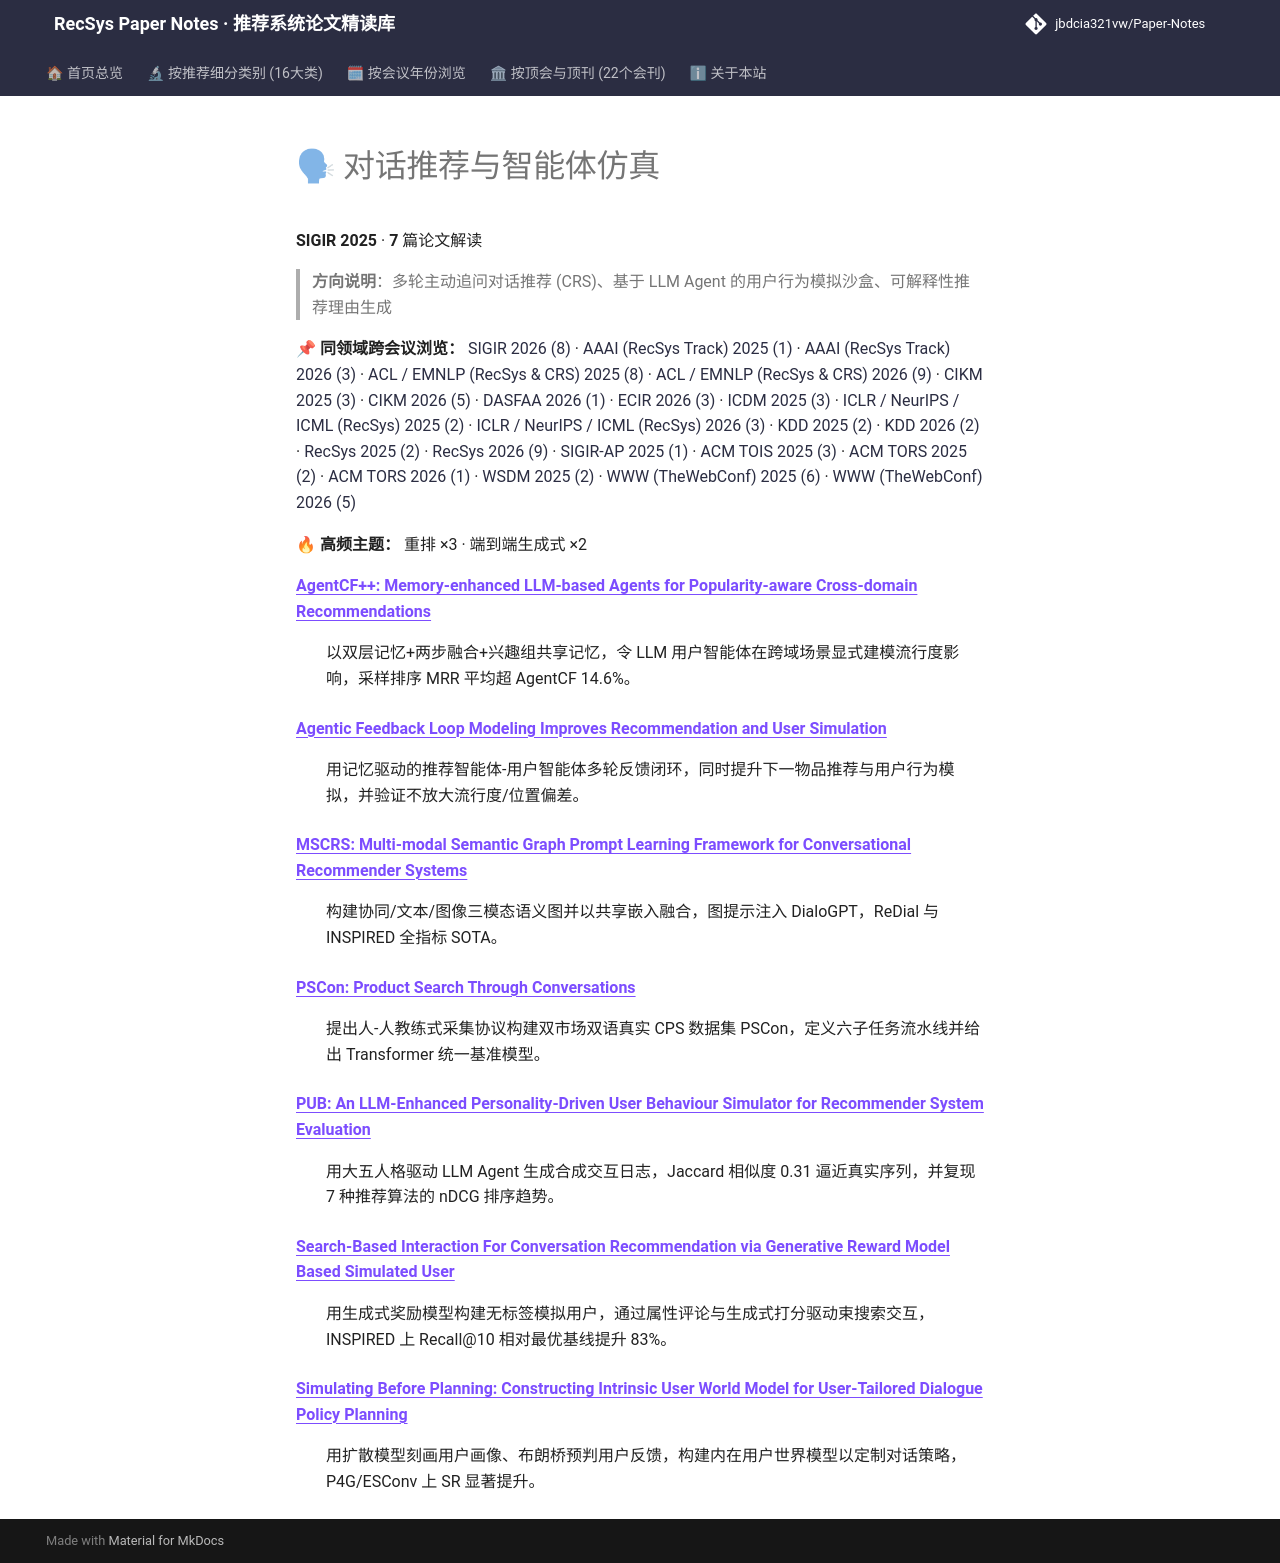

repository: jbdcia321vw/Paper-Notes · page: venues/SIGIR/2025/agent_conversational_rec/index.html · generator: mkdocs

# 🗣 对话推荐与智能体仿真

**SIGIR 2025** · **7** 篇论文解读

> **方向说明**：多轮主动追问对话推荐 (CRS)、基于 LLM Agent 的用户行为模拟沙盒、可解释性推荐理由生成

📌 **同领域跨会议浏览：** [SIGIR 2026 (8)](../../2026/agent_conversational_rec/) · [AAAI (RecSys Track) 2025 (1)](../../../AAAI/2025/agent_conversational_rec/) · [AAAI (RecSys Track) 2026 (3)](../../../AAAI/2026/agent_conversational_rec/) · [ACL / EMNLP (RecSys & CRS) 2025 (8)](../../../ACL_EMNLP/2025/agent_conversational_rec/) · [ACL / EMNLP (RecSys & CRS) 2026 (9)](../../../ACL_EMNLP/2026/agent_conversational_rec/) · [CIKM 2025 (3)](../../../CIKM/2025/agent_conversational_rec/) · [CIKM 2026 (5)](../../../CIKM/2026/agent_conversational_rec/) · [DASFAA 2026 (1)](../../../DASFAA/2026/agent_conversational_rec/) · [ECIR 2026 (3)](../../../ECIR/2026/agent_conversational_rec/) · [ICDM 2025 (3)](../../../ICDM/2025/agent_conversational_rec/) · [ICLR / NeurIPS / ICML (RecSys) 2025 (2)](../../../ICLR_NeurIPS_ICML/2025/agent_conversational_rec/) · [ICLR / NeurIPS / ICML (RecSys) 2026 (3)](../../../ICLR_NeurIPS_ICML/2026/agent_conversational_rec/) · [KDD 2025 (2)](../../../KDD/2025/agent_conversational_rec/) · [KDD 2026 (2)](../../../KDD/2026/agent_conversational_rec/) · [RecSys 2025 (2)](../../../RecSys/2025/agent_conversational_rec/) · [RecSys 2026 (9)](../../../RecSys/2026/agent_conversational_rec/) · [SIGIR-AP 2025 (1)](../../../SIGIR-AP/2025/agent_conversational_rec/) · [ACM TOIS 2025 (3)](../../../TOIS/2025/agent_conversational_rec/) · [ACM TORS 2025 (2)](../../../TORS/2025/agent_conversational_rec/) · [ACM TORS 2026 (1)](../../../TORS/2026/agent_conversational_rec/) · [WSDM 2025 (2)](../../../WSDM/2025/agent_conversational_rec/) · [WWW (TheWebConf) 2025 (6)](../../../WWW/2025/agent_conversational_rec/) · [WWW (TheWebConf) 2026 (5)](../../../WWW/2026/agent_conversational_rec/)

🔥 **高频主题：** 重排 ×3 · 端到端生成式 ×2

<dl>
<dt><strong><a href="agentcf_memory_enhanced_llm_based_agents_for_popularity_aware_cross_domain_/">AgentCF++: Memory-enhanced LLM-based Agents for Popularity-aware Cross-domain Recommendations</a></strong></dt>
<dd>
<p>以双层记忆+两步融合+兴趣组共享记忆，令 LLM 用户智能体在跨域场景显式建模流行度影响，采样排序 MRR 平均超 AgentCF 14.6%。</p>
</dd>
<dt><strong><a href="agentic_feedback_loop_modeling_improves_recommendation_and_user_simulation/">Agentic Feedback Loop Modeling Improves Recommendation and User Simulation</a></strong></dt>
<dd>
<p>用记忆驱动的推荐智能体-用户智能体多轮反馈闭环，同时提升下一物品推荐与用户行为模拟，并验证不放大流行度/位置偏差。</p>
</dd>
<dt><strong><a href="mscrs_multi_modal_semantic_graph_prompt_learning_framework_for_conversation/">MSCRS: Multi-modal Semantic Graph Prompt Learning Framework for Conversational Recommender Systems</a></strong></dt>
<dd>
<p>构建协同/文本/图像三模态语义图并以共享嵌入融合，图提示注入 DialoGPT，ReDial 与 INSPIRED 全指标 SOTA。</p>
</dd>
<dt><strong><a href="pscon_product_search_through_conversations/">PSCon: Product Search Through Conversations</a></strong></dt>
<dd>
<p>提出人-人教练式采集协议构建双市场双语真实 CPS 数据集 PSCon，定义六子任务流水线并给出 Transformer 统一基准模型。</p>
</dd>
<dt><strong><a href="pub_an_llm_enhanced_personality_driven_user_behaviour_simulator_for_recomme/">PUB: An LLM-Enhanced Personality-Driven User Behaviour Simulator for Recommender System Evaluation</a></strong></dt>
<dd>
<p>用大五人格驱动 LLM Agent 生成合成交互日志，Jaccard 相似度 0.31 逼近真实序列，并复现 7 种推荐算法的 nDCG 排序趋势。</p>
</dd>
<dt><strong><a href="search_based_interaction_for_conversation_recommendation_via_generative_rew/">Search-Based Interaction For Conversation Recommendation via Generative Reward Model Based Simulated User</a></strong></dt>
<dd>
<p>用生成式奖励模型构建无标签模拟用户，通过属性评论与生成式打分驱动束搜索交互，INSPIRED 上 Recall@10 相对最优基线提升 83%。</p>
</dd>
<dt><strong><a href="simulating_before_planning_constructing_intrinsic_user_world_model_for_user/">Simulating Before Planning: Constructing Intrinsic User World Model for User-Tailored Dialogue Policy Planning</a></strong></dt>
<dd>
<p>用扩散模型刻画用户画像、布朗桥预判用户反馈，构建内在用户世界模型以定制对话策略，P4G/ESConv 上 SR 显著提升。</p>
</dd>
</dl>
